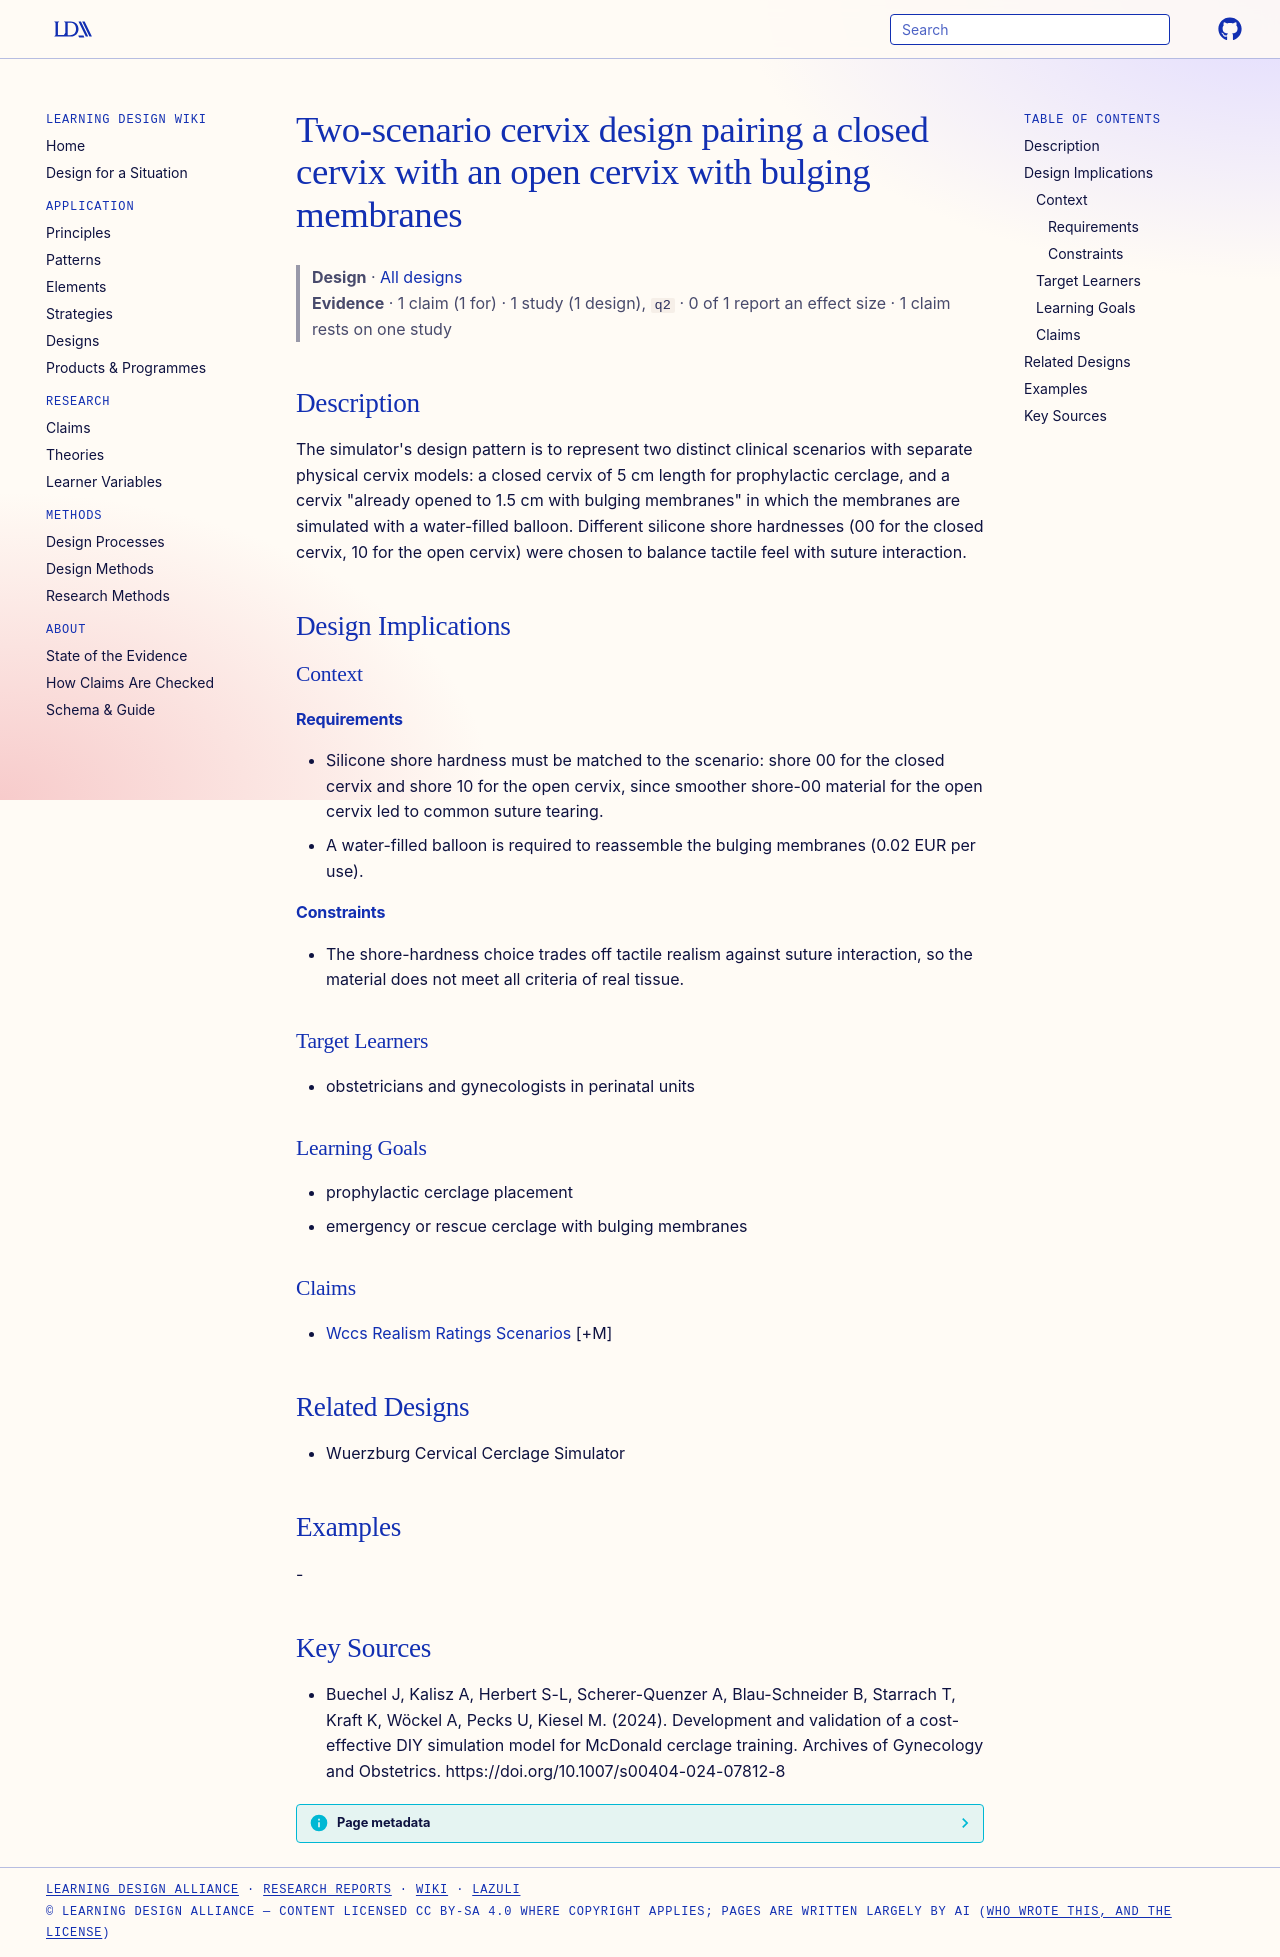

repository: Learning-Design-Alliance/learning-wiki · page: designs/two-scenario-cervix-simulator-design/index.html · generator: mkdocs

---
type: design
id: two-scenario-cervix-simulator-design
title: Two-scenario cervix design pairing a closed cervix with an open cervix with bulging membranes
description: "The simulator's design pattern is to represent two distinct clinical scenarios with separate physical cervix models: a closed cervix of 5 cm length for prophylactic cerclage, and a cervix \"already opened to 1.5 cm wit..."
status: review
generated:
  by: "process:settle-candidates"
  at: 2026-11-07
sources:
  - id: buechel-j-2024
    resource: "https://doi.org/10.1007/s00404-024-07812-8"
    title: "Buechel J, Kalisz A, Herbert S-L, Scherer-Quenzer A, Blau-Schneider B, Starrach T, Kraft K, Wöckel A, Pecks U, Kiesel M. (2024). Development and validation of a cost-effective DIY simulation model for McDonald cerclage training. Archives of Gynecology and Obstetrics. https://doi.org/10.1007/s00404-024-07812-8"
    author: Buechel J, Kalisz A, Herbert S-L, Scherer-Quenzer A, Blau-Schneider B, Starrach T, Kraft K, Wöckel A, Pecks U, Kiesel M
---

# Two-scenario cervix design pairing a closed cervix with an open cervix with bulging membranes

> **Design** · [All designs](index.md)
> **Evidence** · 1 claim (1 for) · 1 study (1 design), `q2` · 0 of 1 report an effect size · 1 claim rests on one study

## Description
The simulator's design pattern is to represent two distinct clinical scenarios with separate physical cervix models: a closed cervix of 5 cm length for prophylactic cerclage, and a cervix "already opened to 1.5 cm with bulging membranes" in which the membranes are simulated with a water-filled balloon. Different silicone shore hardnesses (00 for the closed cervix, 10 for the open cervix) were chosen to balance tactile feel with suture interaction.

## Design Implications

### Context
#### Requirements
- Silicone shore hardness must be matched to the scenario: shore 00 for the closed cervix and shore 10 for the open cervix, since smoother shore-00 material for the open cervix led to common suture tearing.
- A water-filled balloon is required to reassemble the bulging membranes (0.02 EUR per use).
#### Constraints
- The shore-hardness choice trades off tactile realism against suture interaction, so the material does not meet all criteria of real tissue.

### Target Learners
- obstetricians and gynecologists in perinatal units

### Learning Goals
- prophylactic cerclage placement
- emergency or rescue cerclage with bulging membranes

### Claims
- [Wccs Realism Ratings Scenarios](../claims/wccs-realism-ratings-scenarios.md) [+M]

## Related Designs
- Wuerzburg Cervical Cerclage Simulator

## Examples
-

## Key Sources
- Buechel J, Kalisz A, Herbert S-L, Scherer-Quenzer A, Blau-Schneider B, Starrach T, Kraft K, Wöckel A, Pecks U, Kiesel M. (2024). Development and validation of a cost-effective DIY simulation model for McDonald cerclage training. Archives of Gynecology and Obstetrics. https://doi.org/10.1007/s00404-024-07812-8
